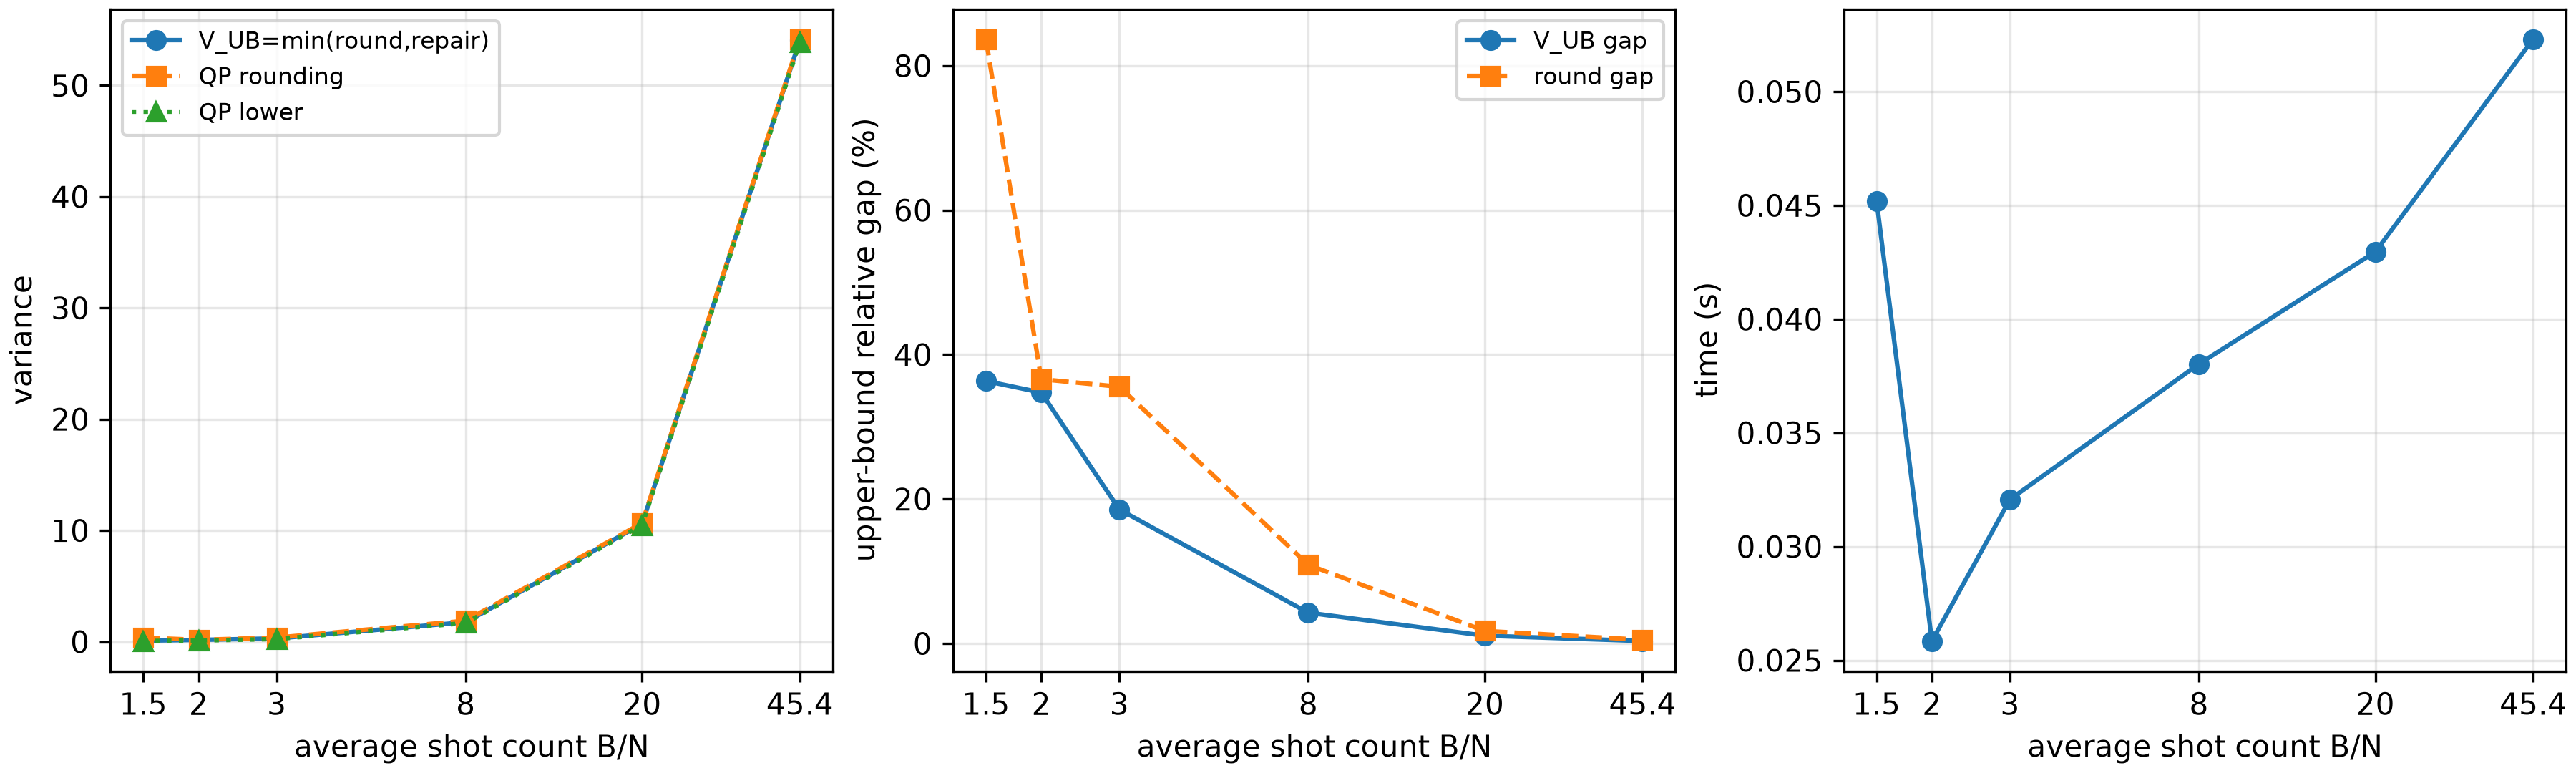

Source data for this figure (header and first rows):
cmax, budget, avg_count, mean, var_repair, var_round, var_upper, var_lower, abs_gap, gap_pct, round_gap_pct, dual_gap, time_s
3, 938, 1.501, 6.618, 0.09274, 0.3622, 0.09274, 0.05904, 0.0337, 36.34, 83.7, 2.731762254598591e-07, 0.0452
5, 1250, 2.0, 8.819, 0.1606, 0.1653, 0.1606, 0.1048, 0.05581, 34.75, 36.6, 1.0919487536398265e-10, 0.02585
8, 1875, 3.0, 13.23, 0.2895, 0.3658, 0.2895, 0.2358, 0.05369, 18.55, 35.55, 4.276218823484612e-10, 0.03207
20, 5000, 8.0, 35.28, 1.751, 1.882, 1.751, 1.677, 0.07459, 4.259, 10.89, 9.49020861895633e-10, 0.03802
50, 12500, 20.0, 88.19, 10.59, 10.66, 10.59, 10.48, 0.1144, 1.08, 1.736, 2.044892966068801e-08, 0.04296
200, 28348, 45.36, 200, 54.08, 54.17, 54.08, 53.89, 0.1832, 0.3388, 0.5055, 3.1292286450934625e-07, 0.05231
